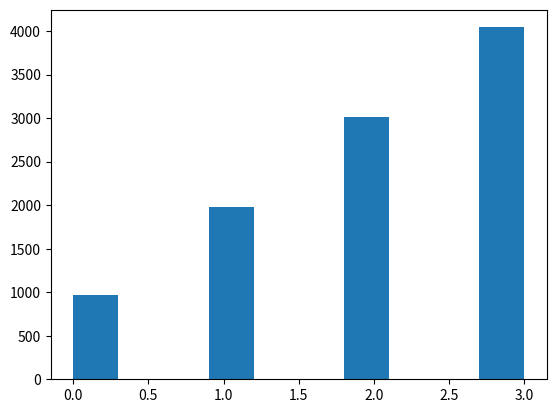

Python code for this plot:
# https://deeplearningcourses.com/c/cutting-edge-artificial-intelligence
import numpy as np
import matplotlib.pyplot as plt

logits = np.log([0.1, 0.2, 0.3, 0.4])

samples = []

for _ in range(10000):
  noise = np.random.random(len(logits))
  sample = np.argmax(logits - np.log(-np.log(noise)))
  samples.append(sample)


plt.hist(samples)
plt.show()